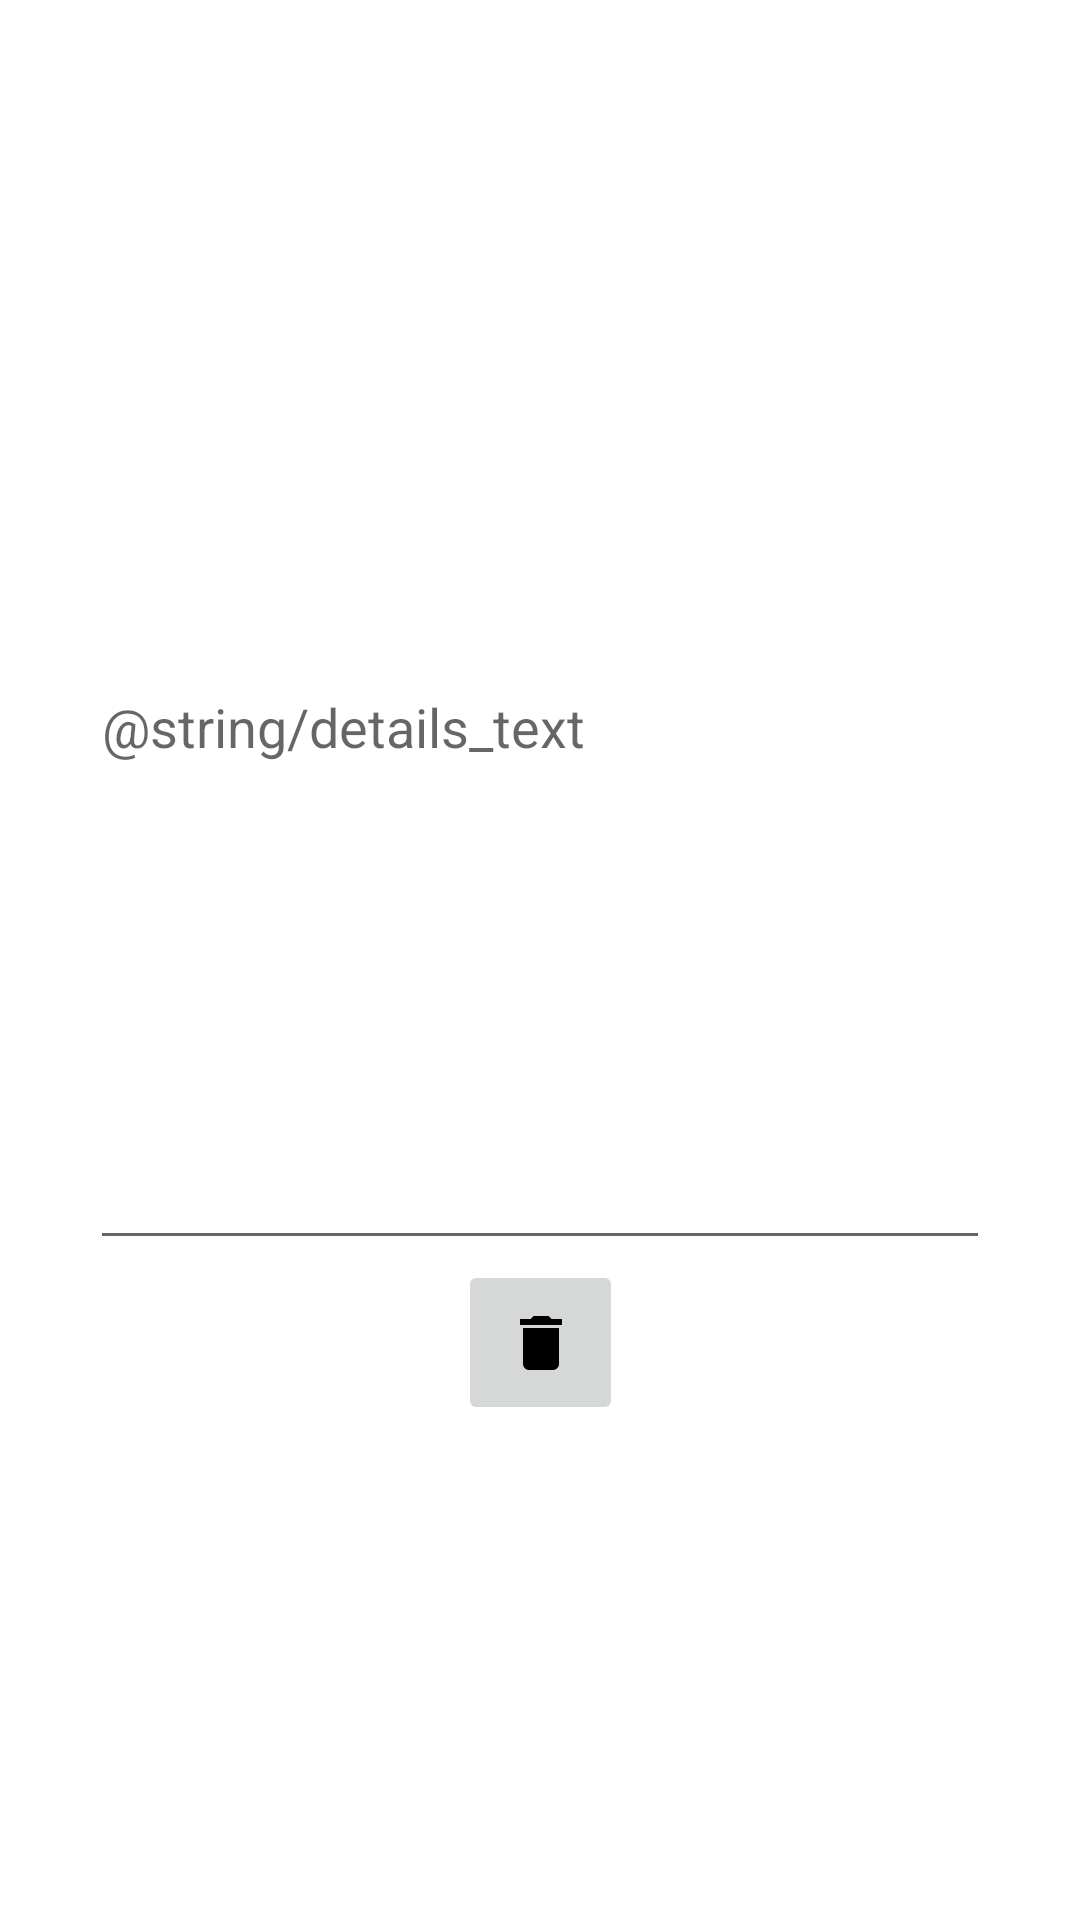

Android layout source for this screen:
<!-- AndroidManifest.xml: application theme AppTheme -->
<!-- res/layout/details_dialog.xml -->
<?xml version="1.0" encoding="utf-8"?>
<androidx.constraintlayout.widget.ConstraintLayout xmlns:android="http://schemas.android.com/apk/res/android"
    xmlns:app="http://schemas.android.com/apk/res-auto"
    xmlns:tools="http://schemas.android.com/tools"
    android:orientation="vertical"
    android:layout_width="match_parent"
    android:layout_height="match_parent">

    <ImageButton
        android:id="@+id/details_clear"
        android:layout_width="55dp"
        android:layout_height="55dp"
        android:contentDescription="@string/button_clear_details"
        app:layout_constraintEnd_toEndOf="@+id/details_text"
        app:layout_constraintStart_toStartOf="@+id/details_text"
        app:layout_constraintTop_toBottomOf="@+id/details_text"
        app:srcCompat="@drawable/delete" />

    <EditText
        android:id="@+id/details_text"
        android:layout_width="300dp"
        android:layout_height="200dp"
        android:hint="@string/details_text"
        android:importantForAutofill="no"
        android:inputType="text"
        android:gravity="top"
        app:layout_constraintBottom_toBottomOf="parent"
        app:layout_constraintEnd_toEndOf="parent"
        app:layout_constraintStart_toStartOf="parent"
        app:layout_constraintTop_toTopOf="parent" />

</androidx.constraintlayout.widget.ConstraintLayout>
<!-- resources referenced by this layout -->
<resources>
  <!-- drawable delete (drawable) -->
  <vector xmlns:android="http://schemas.android.com/apk/res/android"
      android:height="24dp"
      android:width="24dp"
      android:viewportWidth="24"
      android:viewportHeight="24">
      <path android:fillColor="#000" android:pathData="M19,4H15.5L14.5,3H9.5L8.5,4H5V6H19M6,19A2,2 0 0,0 8,21H16A2,2 0 0,0 18,19V7H6V19Z" />
  </vector>
</resources>
